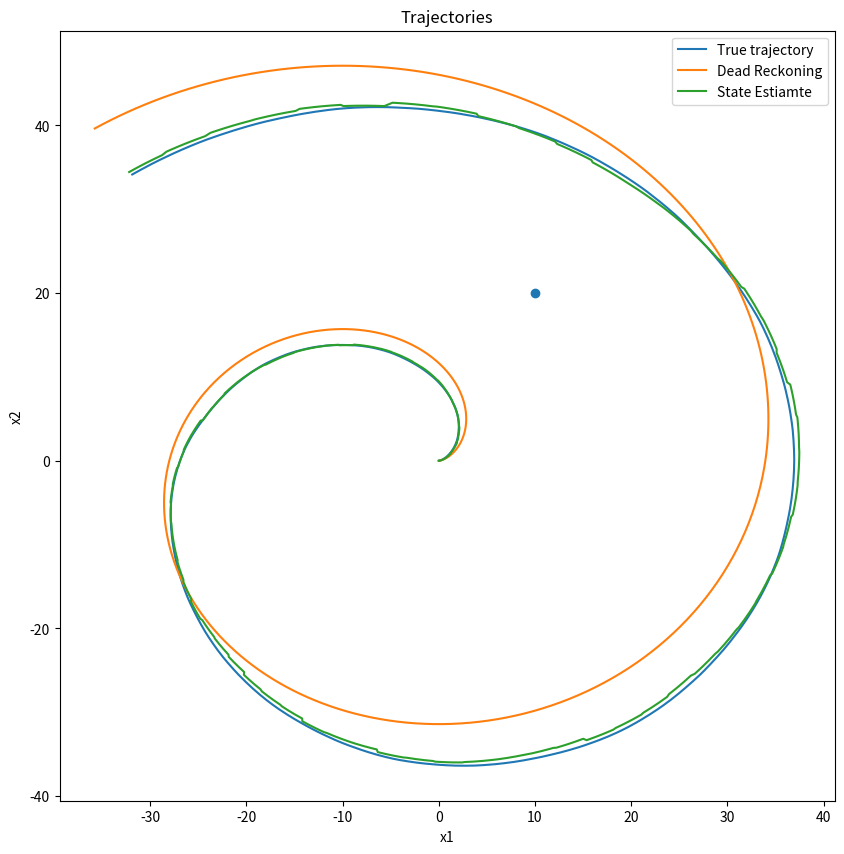
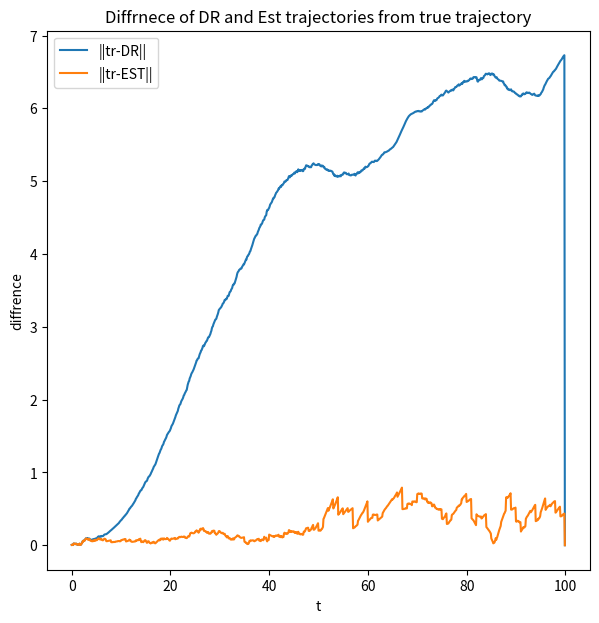
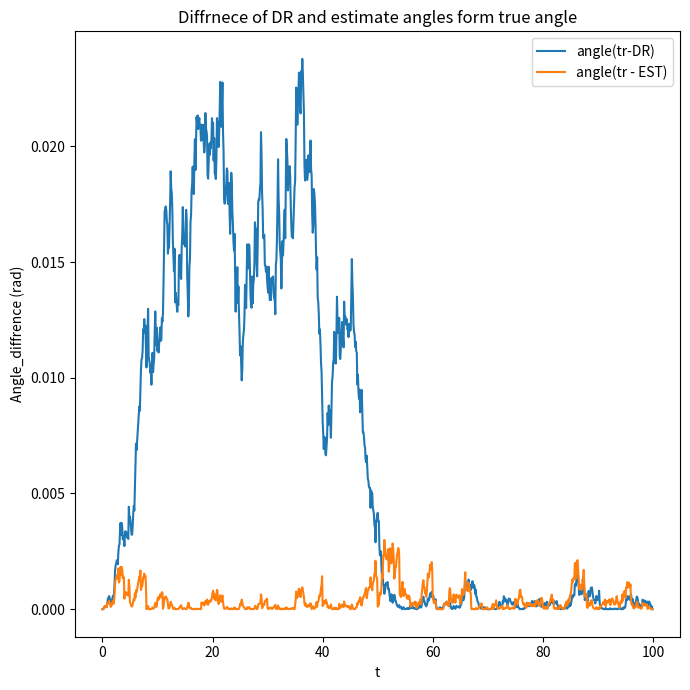
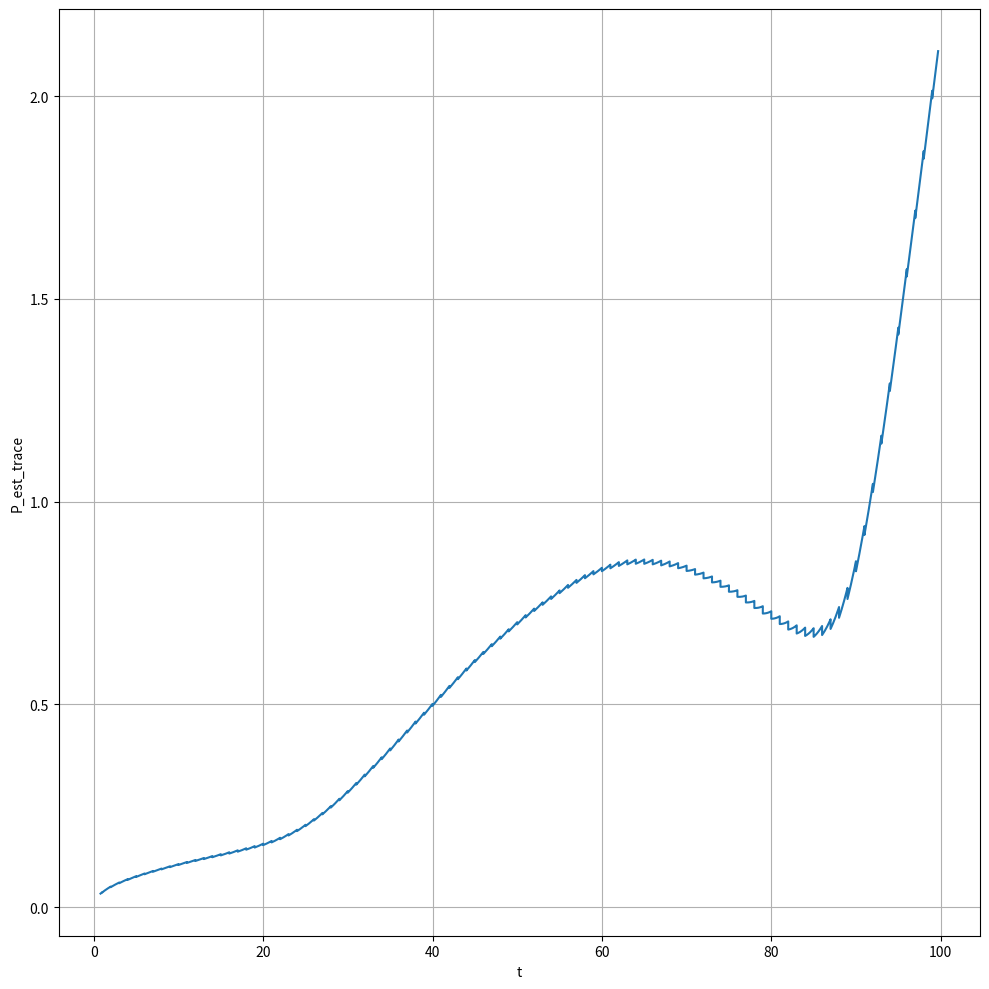
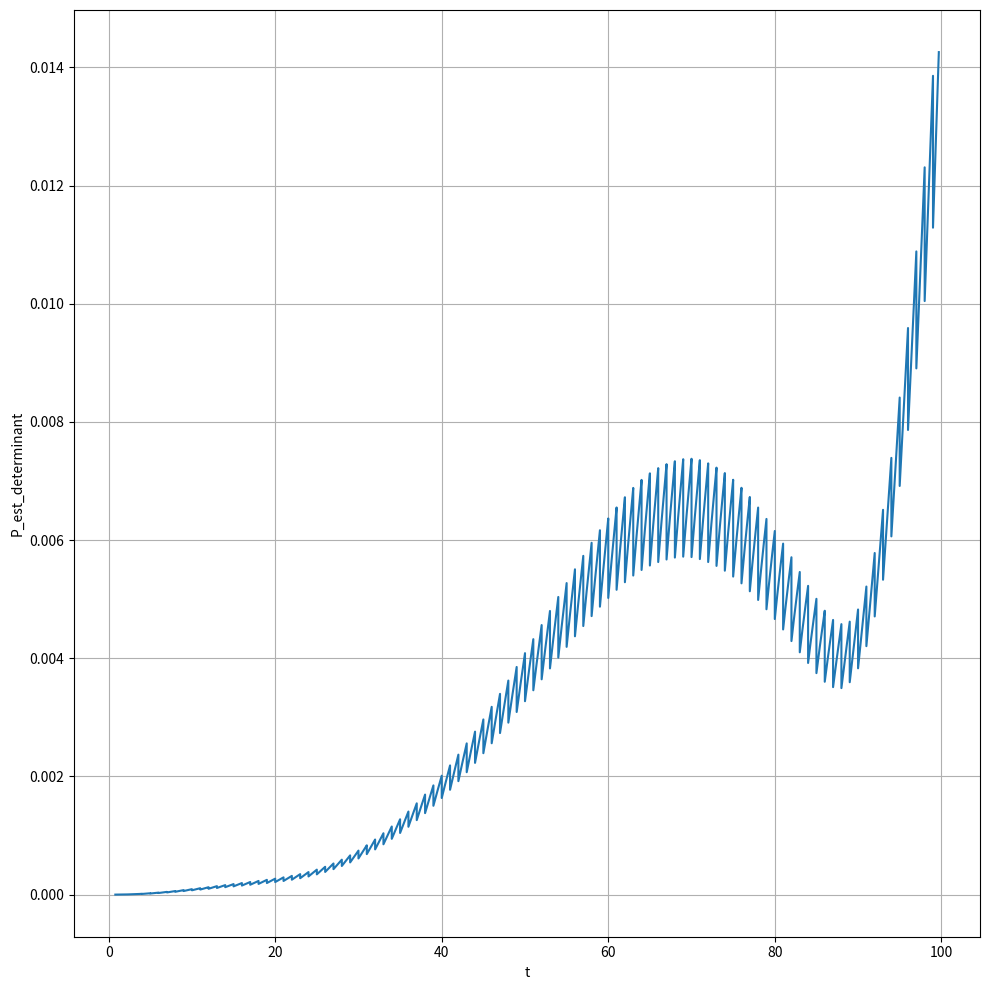

The script that saved these images, in order:
#!/usr/bin/env python
# coding: utf-8

# In[1]:


import numpy as np
import math
import matplotlib.pyplot as plt
from numpy import linalg
from matplotlib.pyplot import figure


# In[2]:


#Simulation Constants
delta_t = 0.1                   #time increments
t = np.arange(0,100,delta_t)
np.random.seed(1)                 #set the random number seed

inital_state = [0,0,0]
State_size = 3                #theta, x, y
#Landmark_size  = State_size # dimention of the landmarks
landmark1 = np.array([10,20])

W_v_sd = 0.1                     #Linear velocity variance 
W_omega_sd = 0.05                 #Standard diviation #Angular velocity variance

#Observation Variance
Angle_sd = np.deg2rad(2)
Range_sd = 2


M = np.diag([W_omega_sd, W_v_sd]) **2  # Input Noise
R = np.diag([Angle_sd, Range_sd]) **2  # Observation Sensor Noise


# In[3]:


class Agent:
    
    def __init__(robot,X):
        '''
        initializes the robot 
        '''
        robot.X = X
        robot.P_est = (np.diag([np.deg2rad(0), 0, 0]))**2 # inital state covariance
        
    
    def print_robot_state(robot):
        print(robot.X)
    
    def print_robot_cov(robot):
        #print(np.linalg.det(robot.P_est))
        print(np.trace(robot.P_est))
    
    def state_update(robot, u):
        robot.X = motion_model(robot.X,u)
        return robot.X
    
    
    def Time_update(robot, u):  
        '''
        Updates the state and state covariance 
        ''' 
        #Calculate the Jacobian of f(x,u), F and B
        Fj, Bj = calc_jacob_of_state(robot.X,u)
    
        #Q = B * M * B.T  Process noise
        Q = Bj @ M @ Bj.T
        
       
        #Fj = np.eye(3,3)    
        #P_est =Fj * P * Fj.T + Q  
        robot.P_est = Fj @ robot.P_est @ Fj.T  + Q 
        
       
        #Go to the new state
        robot.X = motion_model(robot.X,u) 
        robot.X[0] = pi_2_pi(robot.X[0])
        
        return robot.X, robot.P_est
    
    
    def observe(robot, landmark_pos, obsv_noise):
        '''
        Returens the relative position of the landmark observed by the 
        robot with added gaussian noise
        h(x) + noise
        '''
        
        delta_x = landmark_pos[0] - robot.X[1]          
        delta_y = landmark_pos[1] - robot.X[2]          
        d = np.sqrt(delta_x**2 + delta_y **2)  
        angle = pi_2_pi(math.atan2(delta_y, delta_x)- robot.X[0])

        
        #Addthe observation Guassian noise
        stand_div_angle  = np.sqrt(obsv_noise[0,0])
        stand_div_range  = np.sqrt(obsv_noise[1,1])
        
        angle = angle + np.random.normal(0, stand_div_angle)
        d = d + np.random.normal(0, stand_div_range)
        
        z = np.array ([angle, d])
        
        return z
    
    
    def Observation_update(robot, landmark_pos, z):
        """
        Returns the updated state and covariance for the system
        """  
        delta_x = landmark_pos[0] - robot.X[1]    #est pos
        delta_y = landmark_pos[1] - robot.X[2]    #est pos
        d = math.sqrt(delta_x**2 + delta_y **2)     
        
        zangle = pi_2_pi(math.atan2(delta_y, delta_x)- robot.X[0])   
        zp = np.array([[pi_2_pi(zangle), d]])       
        #zp is the expected measurement based on xEst and the expected landmark position
        
        y = (z - zp).T      # y = z - h(x) innovation/residual
                            #z contains the observation noise
                            #zp contains the input noise
        
        y[0] = pi_2_pi(y[0])   #Convering the residual angle to -pi tp pi
        
        
        H = jacob_of_H(robot.X, landmark_pos)
        
        #calculating the Kalman's Gain New'
        S = H @ robot.P_est @ H.T + R 
        
        #Update the state 
        robot.X = (robot.X + (robot.P_est @ (H.T @ (np.linalg.inv(S) @ y))).T)[0]
        robot.X[0] = pi_2_pi(robot.X[0])
        
       
        #Update the state covariance 
        robot.P_est = robot.P_est - robot.P_est @ H.T @ np.linalg.inv(S) @ H @ robot.P_est
        
        #Update the state covariance usinf matrix inversion lemma
        #robot.P_est = np.linalg.inv(np.linalg.inv(robot.P_est)+ H.T @ np.linalg.inv(R) @ H)
      
        return robot.X, robot.P_est, y


    
    
def calc_jacob_of_state(x, u):
    
    #Jakobian of f wrt x
    jF =  np.array([[1,                               0, 0], 
                    [-u[1] *  delta_t * np.sin(x[0]), 1, 0],
                    [u[1] * delta_t * np.cos(x[0]),  0, 1]])

    

    #Jacobian of f wrt u
    jB = delta_t * np.array([[1,            0],
                             [0, np.cos(x[0])],
                             [0, np.sin(x[0])]])
 
    return jF, jB 


def jacob_of_H(x, landmark_pos):
    """
    compute Jacobian of H matrix where h(x) computes 
    the range and bearing to a landmark for state x 
    
    """
    px = landmark_pos[0]
    py = landmark_pos[1]
    sq_diff = (px - x[1])**2 + (py - x[2])**2
    distance = math.sqrt(sq_diff)

    H = np.array(
        [[-1, (py - x[2]) / sq_diff,  (x[1] - px) / sq_diff],
         [0,  (x[1] - px) / distance,   (x[2] - py) / distance]])
    
    
    return H


def motion_model(x, u):
    F = np.array([[1.0, 0, 0],
                  [0, 1.0, 0],
                  [0, 0, 1.0]])

    B =  np.array([[1,   0],
                            [0, np.cos(x[0])],
                            [0, np.sin(x[0])]])

    #x = f(x,u)
    x = F @ x + (delta_t * B) @ u  #Calculate the new state
    x[0] = pi_2_pi(x[0]) # Convert the angle to be in [-pi,pi] range
     
    return x


def pi_2_pi(angle):
    return (angle + math.pi) % (2 * math.pi) - math.pi

    
# def get_input(input_cov): 
    
#     #input velocities
 
#     u_v_t = np.ones(len(t)) * 5
#     u_omega_t = np.ones(len(t)) * 0.1             #angular velocity
    
#     #Noises
#     W_v_t =(np.random.normal(0,np.sqrt(input_cov[1,1]),len(t)))
#     W_omega_t = np.random.normal(0,np.sqrt(input_cov[0,0]),len(t))
    
#     #Input + noise
#     u_v_t = u_v_t + W_v_t
#     u_omega_t = u_omega_t + W_omega_t
    
#     return np.vstack((u_omega_t,u_v_t)).T            #To get the the inputs in pars for [u_v,u_w] at time t


def get_input(input_cov):
    
    #input velocities
    max_velocity = 5
    u_v_t = np.arange(0,max_velocity,max_velocity/len(t))
    u_omega_t = np.ones(len(t)) * 0.1             #angular velocity
    
    #Noises
    W_v_t =(np.random.normal(0,np.sqrt(input_cov[1,1]),len(t)))
    W_omega_t = np.random.normal(0,np.sqrt(input_cov[0,0]),len(t))
    
    #Input + noise
    u_v_t = u_v_t + W_v_t
    u_omega_t = u_omega_t + W_omega_t
    
    return np.vstack((u_omega_t,u_v_t)).T            #To get the the inputs in pars for [u_v,u_w] at time t


# In[4]:


print("start!")

My_robot_true = Agent(inital_state)
My_robot_DR   = Agent(inital_state)
My_robot_Est  = Agent(inital_state)


#Input velocities
U_DR = get_input(np.zeros([2,2]))
U_true = get_input(M)



#initialize the varibles
true_X = np.zeros((len(t),State_size))
DR_X   = np.zeros((len(t),State_size))
X_est  = np.zeros((len(t),State_size))

Z   = np.zeros((len(t),2))

P_est  = np.zeros((len(t),State_size,State_size))
P_est_trace = np.zeros((len(t),1))
P_est_det = np.zeros((len(t),1))

cov_t = list()
cov_list_trace = list()
cov_list_det = list()



for i in range(len(t)-1):
    
    
    true_X[i,:] = My_robot_true.state_update(U_true[i])
    DR_X[i,:]   = My_robot_DR.state_update(U_DR[i])


    #Ekf:
    #State predict
    X_est[i,:], P_est[i,:,:] = My_robot_Est.Time_update(U_DR[i])         #time/State Estimate update
    
    cov_t = np.append(cov_t,t[i])
    cov_list_trace = np.append(cov_list_trace, np.sqrt(np.trace(P_est[i,:,:])))
    cov_list_det = np.append(cov_list_det,np.sqrt(np.linalg.det(P_est[i,:,:])))
    

    if(i%10 == 0 and i!=0):
        #calc ovservation to get z
        Z[i] = My_robot_true.observe(landmark1,R)  #Observation from the true trajectory to the lnadmrk 
                                                   #then observ. noise added here
        #Observation Update
        X_est[i,:], P_est[i,:,:], y_res = My_robot_Est.Observation_update(landmark1, Z[i]) #Observation estimate update

        cov_t = np.append(cov_t,t[i])
        cov_list_trace = np.append(cov_list_trace, np.sqrt(np.trace(P_est[i,:,:])))
        cov_list_det = np.append(cov_list_det,np.sqrt(np.linalg.det(P_est[i,:,:])))
       
    



#Calculate the the difrenses of estimation and dead reckoning here:
d_tr_DR  = np.sqrt((true_X[:,1]-DR_X[:,1])**2 + (true_X[:,2]-DR_X[:,2])**2)
theta_tr_dr = 1 - np.cos(true_X[:,0] - DR_X[:,0])

d_tr_est = np.sqrt((true_X[:,1]-X_est[:,1])**2 + (true_X[:,2]-X_est[:,2])**2)
theta_tr_est = 1- np.cos(true_X[:,0]-X_est[:,0])

print("Done!")


# In[5]:


#Plots 
#Plot of the trajectories 
fig,ax1 = plt.subplots(figsize=(10, 10))

ax1.plot(true_X[0:-1,1],true_X[0:-1,2],label = 'True trajectory') 
ax1.plot(DR_X[0:-1,1],DR_X[0:-1,2], label = 'Dead Reckoning')
ax1.plot(X_est[0:-1,1],X_est[0:-1,2], label = 'State Estiamte')

# #Plot the direction vectors
#coef = 3
#freq = 20
#ax1.quiver(true_X[0:999:freq,1], true_X[0:999:freq,2], coef * np.cos(true_X[0:999:freq,0]), coef *np.sin(true_X[0:999:freq,0]))
#ax1.quiver(true_X[0:999:freq,1], true_X[0:999:freq,2], Z[0:999:freq,1] * np.cos(Z[0:999:freq,0]), Z[0:999:freq,1] * np.sin(Z[0:999:freq,0]))
#ax1.quiver(DR_X[0:999:freq,1], DR_X[0:999:freq,2], coef * np.cos(DR_X[0:999:freq,0]), coef *np.sin(DR_X[0:999:freq,0]))
#ax1.quiver(X_est[0:999:freq,1], X_est[0:999:freq,2], coef * np.cos(X_est[0:999:freq,0]), coef *np.sin(X_est[0:999:freq,0]))

ax1.scatter(landmark1[0],landmark1[1])
ax1.title.set_text('Trajectories')
ax1.legend()
ax1.set_xlabel('x1')
ax1.set_ylabel ('x2')


# In[6]:


#Plot of disarnce diffrences
fig, ax2 = plt.subplots(figsize=(7, 7))
ax2.plot(t, d_tr_DR, label ='||tr-DR||')
ax2.plot(t, d_tr_est, label = '||tr-EST||')


ax2.title.set_text('Diffrnece of DR and Est trajectories from true trajectory')
ax2.legend()
ax2.set_xlabel('t')
ax2.set_ylabel ('diffrence')

#Plot of angle diffrences 
fig, ax3 = plt.subplots(figsize=(7, 7))
ax3.plot(t, theta_tr_dr, label ='angle(tr-DR)')
ax3.plot(t, theta_tr_est, label = 'angle(tr - EST)')
ax3.legend()
ax3.set_xlabel('t')
ax3.set_ylabel ('Angle_diffrence (rad)')
ax3.title.set_text('Diffrnece of DR and estimate angles form true angle')
plt.tight_layout() 
plt.show()


# In[7]:


#Plots of trace and determinant of P_est
beginig_time = 8
last_time = -1



fig, ax4 = plt.subplots(figsize = (10,10))
ax4.plot(cov_t[beginig_time:last_time], cov_list_trace[beginig_time:last_time])

ax4.set_xlabel('t')
ax4.set_ylabel('P_est_trace')
ax4.grid(True)
plt.tight_layout()
plt.show()

fig, ax5 = plt.subplots(figsize = (10,10))
ax5.plot(cov_t[beginig_time:last_time], cov_list_det[beginig_time:last_time])

ax5.set_xlabel('t')
ax5.set_ylabel('P_est_determinant')
ax5.grid(True)
plt.tight_layout()
plt.show()


# In[ ]:





# In[ ]:




